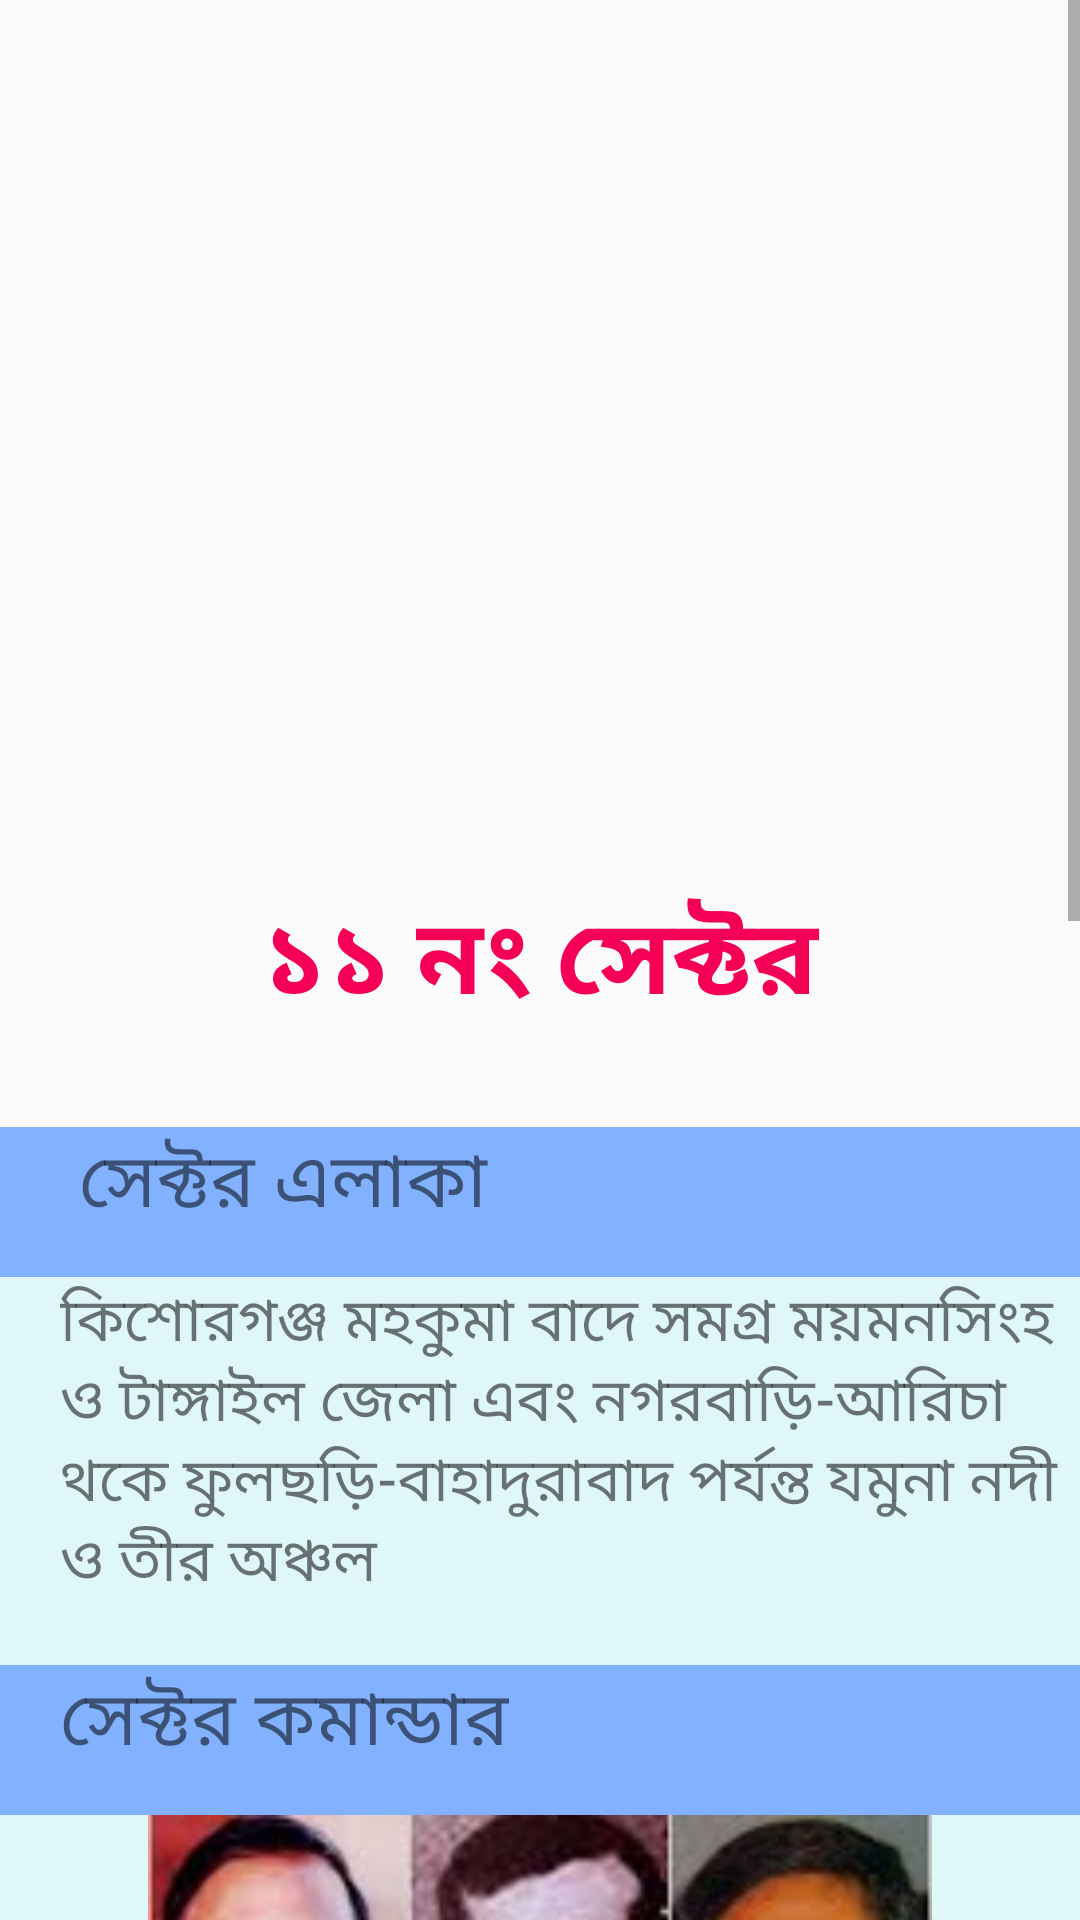

The Android layout XML behind this screen, and the referenced resources:
<!-- AndroidManifest.xml: application theme AppTheme -->
<!-- res/layout/sec_11.xml -->
<?xml version="1.0" encoding="utf-8"?>

<ScrollView xmlns:android="http://schemas.android.com/apk/res/android"
    xmlns:app="http://schemas.android.com/apk/res-auto"
    xmlns:tools="http://schemas.android.com/tools"
    android:layout_width="match_parent"
    android:layout_height="match_parent"
    tools:context=".Sector1">
    <LinearLayout
        android:layout_width="match_parent"
        android:layout_height="match_parent"
        android:orientation="vertical">
        <RelativeLayout
            android:layout_width="match_parent"
            android:layout_height="wrap_content"
            android:layout_gravity="center"
            android:layout_marginBottom="20dp"
            >
            <ImageView
                android:id="@+id/secImg"
                android:layout_width="300dp"
                android:layout_height="300dp"
                android:layout_centerHorizontal="true"
                android:src="@drawable/sector_11"
                android:layout_marginBottom="10dp"/>

            <TextView
                android:layout_width="wrap_content"
                android:layout_height="wrap_content"
                android:layout_below="@+id/secImg"
                android:layout_marginTop="-16dp"
                android:text=" ১১ নং সেক্টর "
                android:textStyle="bold"
                android:textSize="35sp"
                android:textColor="#F50057"
                android:layout_marginBottom="10dp"
                android:layout_centerHorizontal="true"/>

        </RelativeLayout>
        <RelativeLayout
            android:layout_width="match_parent"
            android:layout_height="wrap_content">
            <LinearLayout
                android:layout_width="match_parent"
                android:layout_height="50dp"
                android:orientation="vertical"
                android:background="#82B1FF">
                <TextView
                    android:layout_width="wrap_content"
                    android:layout_height="wrap_content"
                    android:layout_gravity="center_vertical"
                    android:text=" সেক্টর এলাকা "
                    android:layout_marginLeft="20dp"
                    android:textSize="25sp"/>

            </LinearLayout>
        </RelativeLayout>
        <RelativeLayout
            android:layout_width="match_parent"
            android:layout_height="wrap_content">
            <LinearLayout
                android:layout_width="match_parent"
                android:layout_height="wrap_content"
                android:orientation="vertical"
                android:background="#E0F7FA">

                <TextView
                    android:layout_width="wrap_content"
                    android:layout_height="wrap_content"
                    android:layout_gravity="center_vertical"
                    android:layout_marginLeft="20dp"
                    android:layout_marginBottom="20dp"
                    android:gravity="left"

                    android:maxLines="5"
                    android:text="কিশোরগঞ্জ মহকুমা বাদে সমগ্র ময়মনসিংহ ও টাঙ্গাইল জেলা এবং নগরবাড়ি-আরিচা থকে ফুলছড়ি-বাহাদুরাবাদ পর্যন্ত যমুনা নদী ও তীর অঞ্চল"
                    android:textSize="20sp"/>

            </LinearLayout>
        </RelativeLayout>
        <RelativeLayout
            android:layout_width="match_parent"
            android:layout_height="wrap_content">
            <LinearLayout
                android:layout_width="match_parent"
                android:layout_height="50dp"
                android:orientation="vertical"
                android:background="#82B1FF">

                <TextView
                    android:layout_width="wrap_content"
                    android:layout_height="wrap_content"
                    android:layout_gravity="center_vertical"
                    android:layout_marginLeft="20dp"
                    android:text="সেক্টর কমান্ডার"
                    android:textSize="25sp" />

            </LinearLayout>
        </RelativeLayout>
        <RelativeLayout
            android:layout_width="match_parent"
            android:layout_height="wrap_content">
            <LinearLayout
                android:layout_width="match_parent"
                android:layout_height="wrap_content"
                android:orientation="vertical"
                android:background="#E0F7FA">
                <ImageView
                    android:layout_width="300dp"
                    android:layout_height="180dp"
                    android:layout_gravity="center_horizontal"
                    android:src="@drawable/s_11"/>

                <TextView
                    android:layout_width="wrap_content"
                    android:layout_height="wrap_content"
                    android:layout_gravity="center_vertical"
                    android:layout_marginLeft="20dp"
                    android:layout_marginBottom="20dp"
                    android:gravity="left"

                    android:maxLines="10"
                    android:text="• মেজর জিয়াউর রহমান (২৬ জুন, ১৯৭১ হতে ১০ অক্টোবর, ১৯৭১)\n
• মেজর আবু তাহের (১০ অক্টোবর, ১৯৭১ হতে ২ নভেম্বর, ১৯৭১)\n
• ফ্লাইট লেফটেন্যান্ট এম হামিদুল্লাহ খান (২ নভেম্বর, ১৯৭১ হতে ১৪ ফেব্রুয়ারি, ১৯৭২)"
                    android:textSize="20sp" />

            </LinearLayout>
        </RelativeLayout>
        <RelativeLayout
            android:layout_width="match_parent"
            android:layout_height="wrap_content">
            <LinearLayout
                android:layout_width="match_parent"
                android:layout_height="50dp"
                android:orientation="vertical"
                android:background="#82B1FF">

                <TextView
                    android:layout_width="wrap_content"
                    android:layout_height="wrap_content"
                    android:layout_gravity="center_vertical"
                    android:layout_marginLeft="20dp"
                    android:text="সাবসেক্টর কমান্ডার"
                    android:textSize="25sp" />

            </LinearLayout>
        </RelativeLayout>
        <RelativeLayout
            android:layout_width="match_parent"
            android:layout_height="wrap_content">
            <LinearLayout
                android:layout_width="match_parent"
                android:layout_height="wrap_content"
                android:orientation="vertical"
                android:background="#E0F7FA">

                <TextView
                    android:layout_width="wrap_content"
                    android:layout_height="wrap_content"
                    android:layout_gravity="center_vertical"
                    android:layout_marginLeft="20dp"
                    android:layout_marginBottom="20dp"
                    android:gravity="left"

                    android:maxLines="30"
                    android:text="১.পুরাখাসিয়া (লেফটেন্যান্ট হাশেম)\n
২.ধালু (লেফটেন্যান্ট তাহের;লেফটেন্যান্ট কামাল)\n
৩.শিভাবাড়ি (ই পি আর এর জুনিয়র কমিশন প্রাপ্ত অফিসারদের মধ্যে ভাগ করে দেয়া হয়)\n
৪.বাগমারা (ই পি আর এর জুনিয়র কমিশন প্রাপ্ত অফিসারদের মধ্যে ভাগ করে দেয়া হয়)\n
৫.মাহেশখোলা (ই পি আর এর জনৈক সদস্য)\n
৬.মানকারচর (স্কোয়াড্রন লিডার এম হামিদুল্লাহ খান) \n
৭.মাহেন্দ্রগঞ্জ (মেজর আবু তাহের; লেফটেন্যান্ট মান্নান)"
                    android:textSize="20sp" />

            </LinearLayout>
        </RelativeLayout>


    </LinearLayout>

</ScrollView>
<!-- resources referenced by this layout -->
<resources>
  <!-- drawable s_11: jpg bitmap (drawable, 8781 bytes) -->
  <style name="AppTheme" parent="Theme.AppCompat.Light.DarkActionBar">
          
          <item name="colorPrimary">@color/colorPrimary</item>
          <item name="colorPrimaryDark">@color/colorPrimaryDark</item>
          <item name="colorAccent">@color/colorAccent</item>
  
          <item name="windowActionBar">false</item>
          <item name="windowNoTitle">true</item>
      </style>
  <color name="colorPrimary">#03A9F4</color>
  <color name="colorPrimaryDark">#0288D1</color>
  <color name="colorAccent">#00BCD4</color>
</resources>
